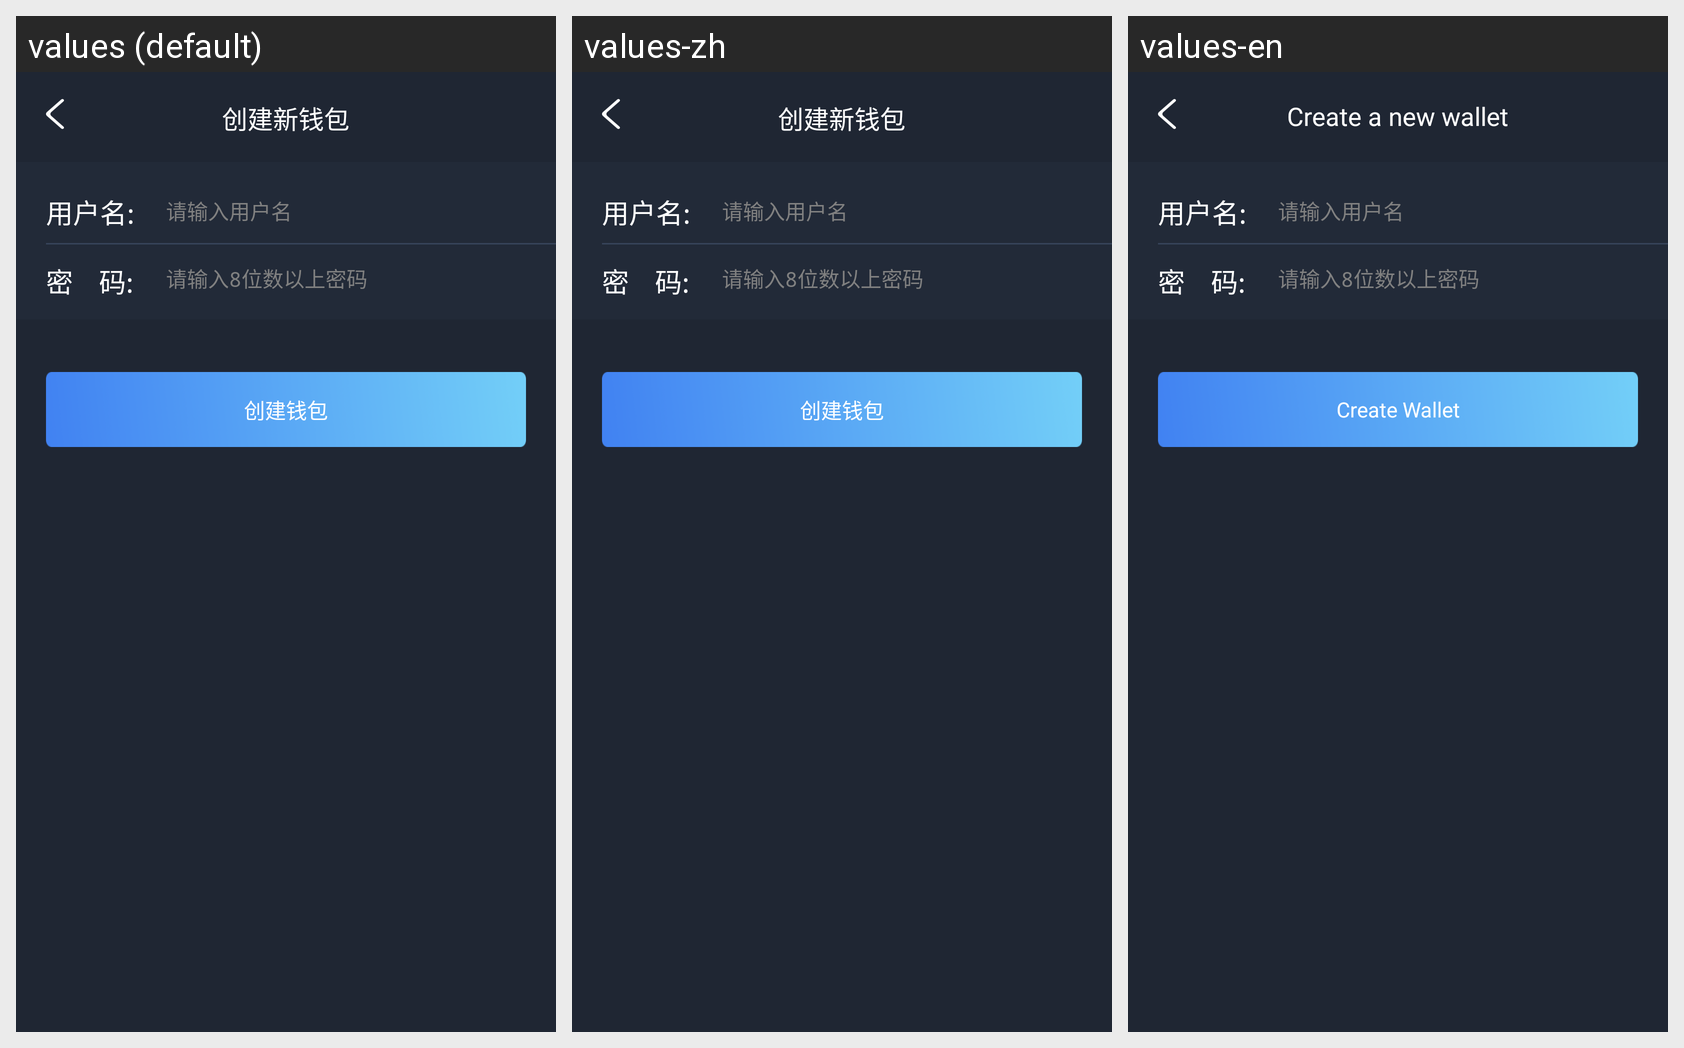

The Android screen above is rendered under several locales of the same app. Produce the string resources it draws, with the default and per-locale values.
Android screen res/layout/activity_hotcreate.xml rendered under 3 locales, left to right: values (default), values-zh, values-en. Device: Nexus 5 (rendered at 1080×1920; each locale shown at half size, 540×960, under a caption strip naming it); theme android:Theme.NoTitleBar.
Strings drawn on this screen, with the default value and each locale's value (text and hints the layout hard-codes, and strings that could not be matched under every locale, appear in the picture but are not listed):

selete5
  values: 创建新钱包
  values-zh: 创建新钱包
  values-en: Create a new wallet

selete1
  values: 创建钱包
  values-zh: 创建钱包
  values-en: Create Wallet
